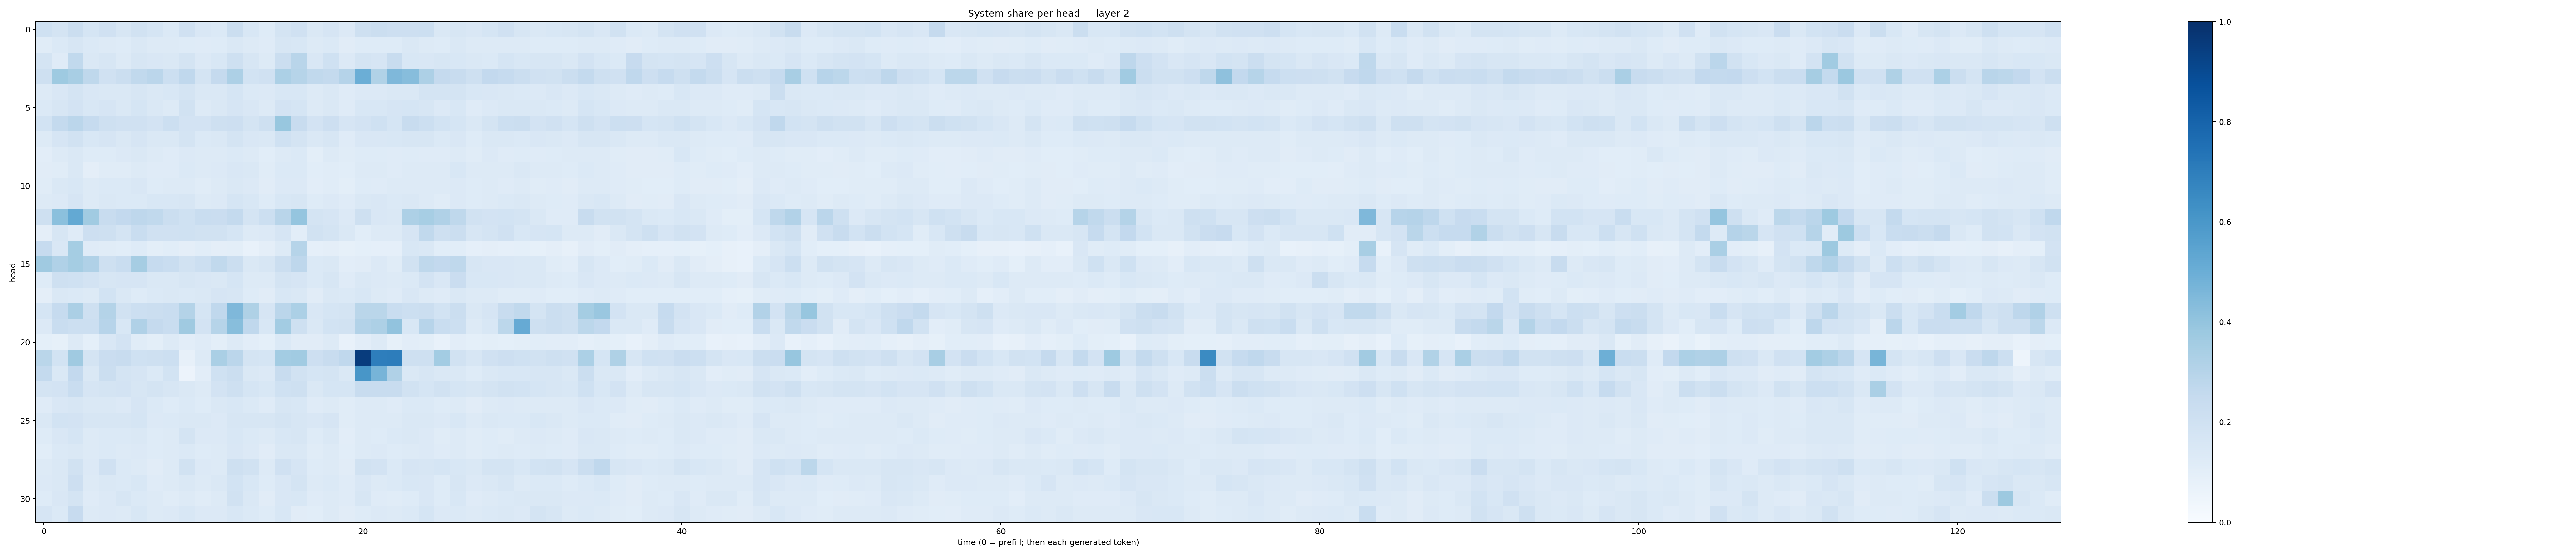

The file beside this chart, header and first rows:
0.20011742, 0.1762351, 0.21905842, 0.16910402, 0.19574894, 0.16263549, 0.18844816, 0.16916578, 0.13837612, 0.19693221, 0.15131122, 0.1405821, 0.22268562, 0.15450211, 0.12256335, 0.17781945, 0.19789578, 0.14792636, 0.16453949, 0.13504101, 0.2064218, 0.22341916, 0.21226948, 0.2110413
0.1165, 0.1374, 0.1639, 0.1375, 0.1304, 0.1211, 0.1419, 0.1252, 0.1274, 0.1234, 0.1207, 0.1246, 0.141, 0.1258, 0.121, 0.1592, 0.1547, 0.1321, 0.1394, 0.1094, 0.1234, 0.1242, 0.1228, 0.1415
0.1743, 0.1203, 0.2644, 0.1423, 0.1591, 0.1309, 0.1625, 0.1495, 0.1445, 0.1769, 0.1336, 0.1533, 0.21, 0.1615, 0.1324, 0.2189, 0.292, 0.1492, 0.203, 0.1344, 0.1782, 0.1672, 0.2393, 0.1531
0.2051, 0.3746, 0.3417, 0.272, 0.1979, 0.2241, 0.2637, 0.2846, 0.2169, 0.2667, 0.1777, 0.252, 0.3276, 0.1855, 0.1972, 0.3305, 0.2998, 0.2622, 0.2552, 0.3008, 0.5, 0.3127, 0.4503, 0.431
0.127, 0.1513, 0.1735, 0.1496, 0.145, 0.145, 0.1608, 0.1428, 0.1537, 0.1767, 0.1407, 0.1417, 0.1718, 0.1399, 0.1345, 0.1556, 0.1557, 0.1315, 0.1477, 0.1201, 0.1332, 0.1363, 0.1409, 0.1469
0.1395, 0.1639, 0.1818, 0.1562, 0.1677, 0.1484, 0.168, 0.1445, 0.1318, 0.1897, 0.128, 0.1444, 0.1675, 0.15, 0.1308, 0.1817, 0.1708, 0.1287, 0.1419, 0.119, 0.1534, 0.153, 0.1677, 0.1712
0.1846, 0.2577, 0.2815, 0.2493, 0.2052, 0.1978, 0.1986, 0.1814, 0.2151, 0.1827, 0.1803, 0.2047, 0.2146, 0.1749, 0.2071, 0.389, 0.2402, 0.18, 0.2146, 0.1679, 0.1834, 0.2007, 0.1716, 0.2418
0.1328, 0.1679, 0.1935, 0.1548, 0.1651, 0.1455, 0.1658, 0.142, 0.1433, 0.1726, 0.1399, 0.1441, 0.1727, 0.1491, 0.1411, 0.1998, 0.1779, 0.1456, 0.1614, 0.1181, 0.15, 0.1515, 0.1559, 0.1598
0.1026, 0.1313, 0.1447, 0.1238, 0.124, 0.1346, 0.1444, 0.1272, 0.1179, 0.1365, 0.1287, 0.1315, 0.1405, 0.1301, 0.1066, 0.1314, 0.1376, 0.1013, 0.1255, 0.1149, 0.1232, 0.1217, 0.1192, 0.1221
0.1098, 0.1139, 0.1475, 0.09714, 0.1155, 0.1154, 0.1277, 0.1193, 0.1192, 0.1401, 0.1253, 0.1341, 0.1505, 0.1433, 0.1164, 0.1405, 0.1387, 0.1074, 0.1134, 0.1086, 0.1273, 0.1285, 0.1196, 0.1267
0.1155, 0.142, 0.1542, 0.1263, 0.1388, 0.1405, 0.1502, 0.1242, 0.1284, 0.125, 0.1136, 0.127, 0.1447, 0.1362, 0.1097, 0.135, 0.1353, 0.1044, 0.1137, 0.1002, 0.1227, 0.1208, 0.1256, 0.126
0.131, 0.1354, 0.1674, 0.1281, 0.1464, 0.1402, 0.1385, 0.1558, 0.1549, 0.1636, 0.1298, 0.1341, 0.1712, 0.1548, 0.1245, 0.1524, 0.1624, 0.125, 0.1333, 0.1189, 0.1447, 0.1504, 0.1401, 0.1446
0.2075, 0.419, 0.5229, 0.3669, 0.2348, 0.26, 0.2756, 0.2619, 0.2195, 0.1999, 0.2343, 0.2278, 0.2554, 0.1744, 0.2153, 0.2902, 0.3953, 0.172, 0.165, 0.1348, 0.2082, 0.1485, 0.1465, 0.3257
0.0961, 0.1608, 0.1199, 0.2126, 0.2032, 0.1761, 0.2317, 0.1971, 0.1979, 0.2018, 0.1884, 0.1912, 0.1696, 0.125, 0.1363, 0.1663, 0.1036, 0.1908, 0.1786, 0.1444, 0.1071, 0.1307, 0.1293, 0.1671
0.2479, 0.1494, 0.3521, 0.1203, 0.1151, 0.107, 0.1224, 0.09793, 0.1081, 0.09513, 0.1055, 0.09575, 0.1009, 0.07734, 0.09544, 0.1254, 0.3007, 0.08748, 0.09605, 0.08331, 0.09363, 0.08693, 0.08918, 0.1537
0.3678, 0.319, 0.353, 0.3202, 0.21, 0.2323, 0.351, 0.2493, 0.2314, 0.1915, 0.2169, 0.2632, 0.2201, 0.1475, 0.1616, 0.2233, 0.2751, 0.1374, 0.1431, 0.1052, 0.1105, 0.1343, 0.1142, 0.1939
0.1225, 0.2039, 0.2016, 0.183, 0.1616, 0.1672, 0.1657, 0.1461, 0.1426, 0.1577, 0.1515, 0.1432, 0.1691, 0.1304, 0.1325, 0.1774, 0.1676, 0.1373, 0.1602, 0.12, 0.1409, 0.1332, 0.1327, 0.1398
0.09438, 0.1434, 0.1382, 0.1264, 0.1871, 0.1443, 0.1233, 0.1404, 0.1464, 0.1395, 0.1447, 0.1673, 0.1572, 0.1225, 0.1122, 0.1532, 0.1426, 0.1118, 0.1445, 0.1377, 0.1542, 0.1274, 0.12, 0.1518
0.17, 0.2479, 0.3351, 0.204, 0.3051, 0.1923, 0.2161, 0.2197, 0.2336, 0.3071, 0.169, 0.2663, 0.4521, 0.3236, 0.1676, 0.2838, 0.3311, 0.1497, 0.1718, 0.1782, 0.2864, 0.2857, 0.2308, 0.2177
0.1346, 0.2308, 0.216, 0.2179, 0.2931, 0.1529, 0.3181, 0.2523, 0.2333, 0.3693, 0.1807, 0.2995, 0.4289, 0.2657, 0.1543, 0.3555, 0.208, 0.1449, 0.1858, 0.1879, 0.3094, 0.3269, 0.405, 0.1549
0.09231, 0.08285, 0.1264, 0.09299, 0.15, 0.1835, 0.1166, 0.09985, 0.1315, 0.1041, 0.1175, 0.09922, 0.1286, 0.1039, 0.09258, 0.1369, 0.1116, 0.1112, 0.1302, 0.07738, 0.1035, 0.1287, 0.08317, 0.1048
0.2857, 0.1857, 0.3696, 0.1765, 0.2286, 0.238, 0.1998, 0.2087, 0.2154, 0.07906, 0.1319, 0.3379, 0.2851, 0.1749, 0.1687, 0.3585, 0.3663, 0.2129, 0.2382, 0.2689, 0.9502, 0.6991, 0.6996, 0.2103
0.255, 0.1459, 0.2578, 0.1443, 0.2227, 0.1733, 0.1677, 0.1404, 0.1867, 0.05539, 0.1021, 0.2017, 0.2229, 0.1484, 0.1331, 0.2417, 0.1923, 0.1713, 0.1741, 0.1424, 0.6046, 0.4701, 0.3181, 0.1436
0.1724, 0.1815, 0.2338, 0.1643, 0.1787, 0.1835, 0.1595, 0.177, 0.1619, 0.1426, 0.1282, 0.1827, 0.2047, 0.1702, 0.155, 0.1995, 0.2092, 0.147, 0.1712, 0.1689, 0.2422, 0.2357, 0.2414, 0.1884
0.1179, 0.1486, 0.1611, 0.1427, 0.1431, 0.1347, 0.1679, 0.1371, 0.1238, 0.1378, 0.1247, 0.1416, 0.1525, 0.1392, 0.1207, 0.1615, 0.1534, 0.1209, 0.1307, 0.115, 0.1283, 0.1284, 0.12, 0.1393
0.1457, 0.1838, 0.1812, 0.1577, 0.1595, 0.1603, 0.169, 0.1364, 0.137, 0.1423, 0.1438, 0.1347, 0.1575, 0.158, 0.1599, 0.1739, 0.1567, 0.1499, 0.166, 0.1139, 0.1261, 0.1295, 0.1319, 0.142
0.1218, 0.1492, 0.1688, 0.1276, 0.1383, 0.1369, 0.1441, 0.1218, 0.129, 0.176, 0.1336, 0.1332, 0.1548, 0.1405, 0.1314, 0.1551, 0.1578, 0.1243, 0.1407, 0.104, 0.1269, 0.1243, 0.1396, 0.1475
0.1075, 0.1381, 0.1466, 0.1262, 0.1376, 0.1313, 0.1357, 0.1222, 0.129, 0.137, 0.1214, 0.1288, 0.1518, 0.1346, 0.1131, 0.148, 0.1443, 0.1147, 0.1258, 0.109, 0.1317, 0.1331, 0.1249, 0.1323
0.1314, 0.144, 0.1923, 0.1362, 0.1988, 0.1391, 0.1321, 0.1127, 0.1328, 0.1934, 0.1349, 0.1302, 0.2089, 0.1919, 0.1308, 0.1973, 0.1653, 0.1239, 0.1273, 0.1097, 0.1941, 0.1822, 0.1385, 0.1671
0.135, 0.1426, 0.2116, 0.1307, 0.1463, 0.1402, 0.1531, 0.1193, 0.1267, 0.148, 0.1287, 0.1416, 0.1837, 0.1543, 0.1214, 0.15, 0.1723, 0.1268, 0.1392, 0.118, 0.1516, 0.1301, 0.1403, 0.1551
0.1229, 0.1515, 0.1729, 0.1203, 0.1366, 0.1581, 0.1389, 0.1259, 0.1171, 0.1295, 0.1147, 0.1258, 0.1883, 0.145, 0.112, 0.15, 0.1534, 0.1186, 0.1278, 0.1175, 0.1567, 0.1185, 0.1162, 0.1228
0.1643, 0.1385, 0.2442, 0.1273, 0.1362, 0.1308, 0.1525, 0.1294, 0.1356, 0.1538, 0.1349, 0.1366, 0.1545, 0.1394, 0.1246, 0.153, 0.1095, 0.1066, 0.131, 0.1131, 0.1231, 0.1367, 0.1292, 0.1406
